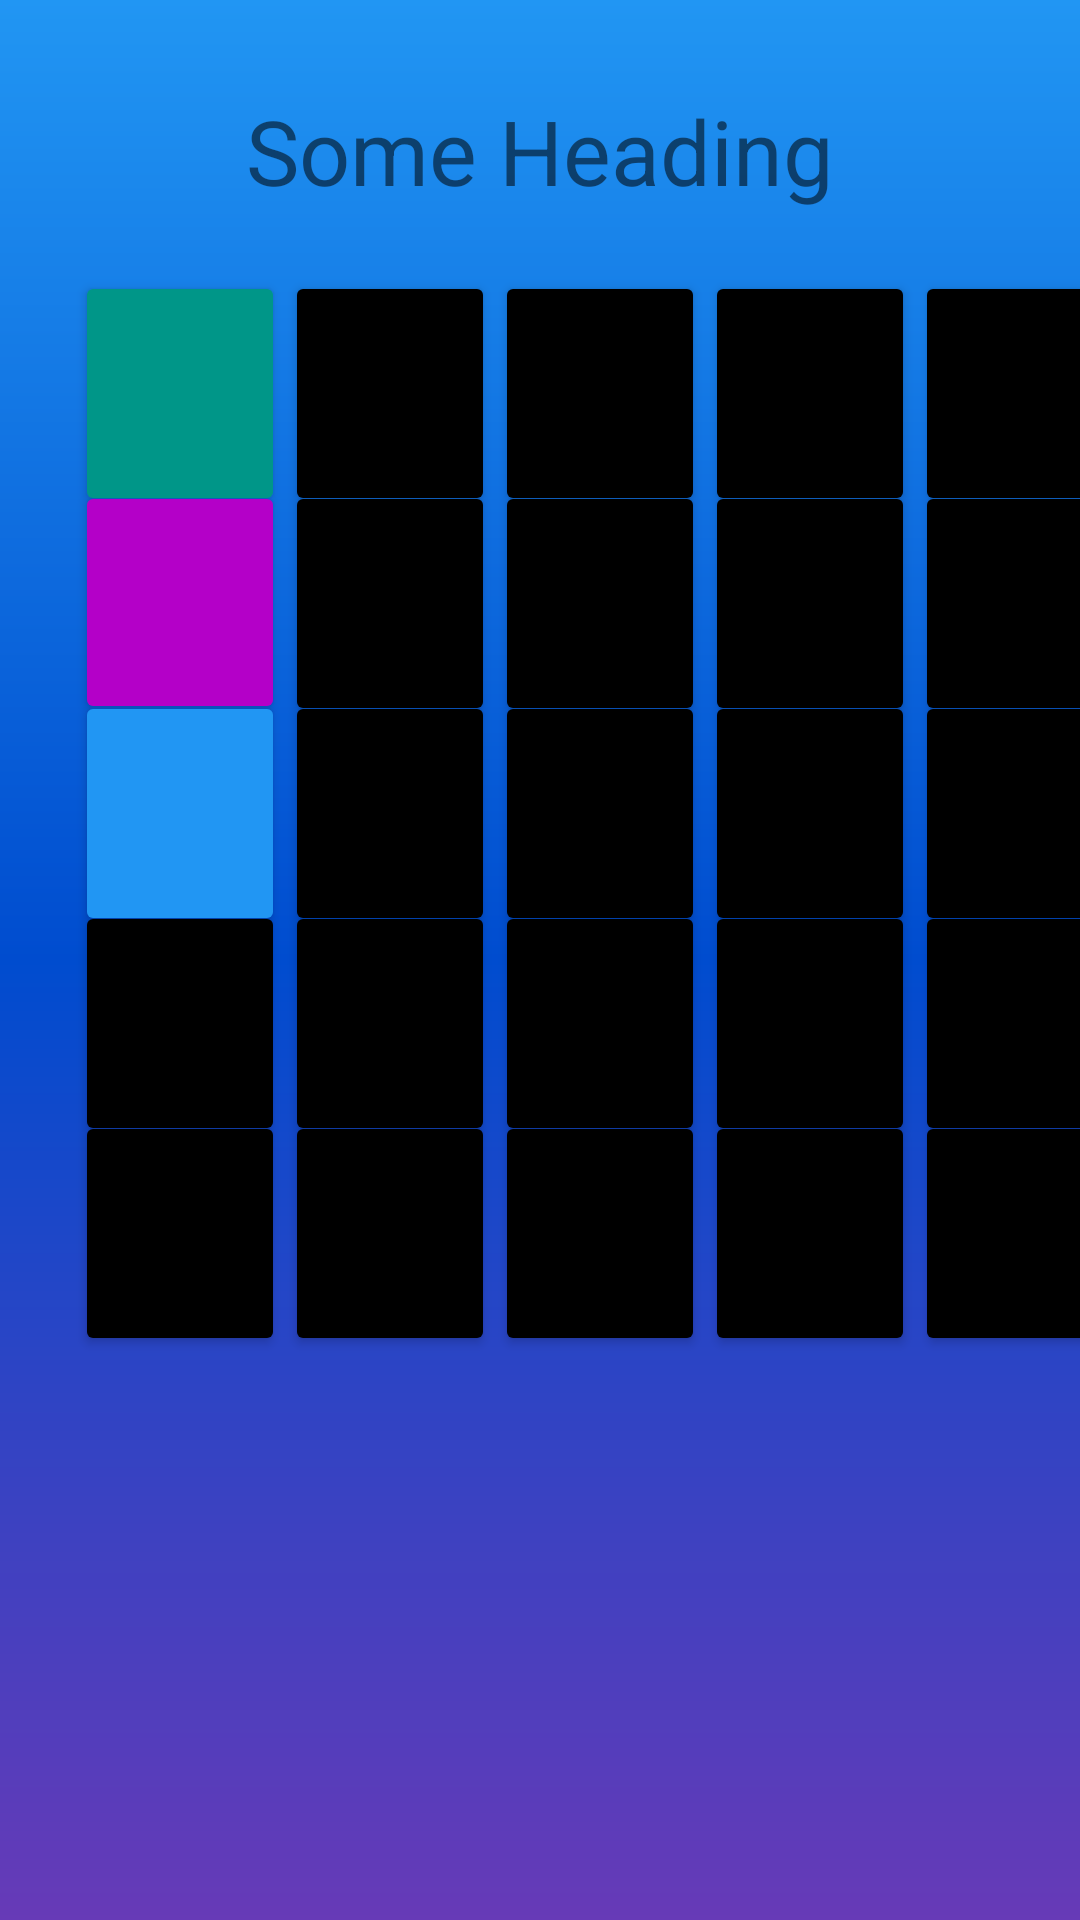

Layout XML and referenced resources for this Android screen:
<!-- AndroidManifest.xml: application theme Theme.Hue_grid -->
<!-- res/layout/activity_main2.xml -->
<?xml version="1.0" encoding="utf-8"?>
<androidx.constraintlayout.widget.ConstraintLayout xmlns:android="http://schemas.android.com/apk/res/android"
    xmlns:app="http://schemas.android.com/apk/res-auto"
    xmlns:tools="http://schemas.android.com/tools"
    android:layout_width="match_parent"
    android:layout_height="match_parent"
    android:background="@drawable/background"
    tools:context=".MainActivity2">

    <TextView
        android:id="@+id/heading"
        android:layout_width="wrap_content"
        android:layout_height="wrap_content"
        android:text="Some Heading"
        android:textSize="30sp"
        android:layout_marginTop="30dp"
        app:layout_constraintTop_toTopOf="parent"
        app:layout_constraintLeft_toLeftOf="parent"
        app:layout_constraintRight_toRightOf="parent"
        >

    </TextView>

    <Button
        android:id="@+id/b1"
        android:layout_width="70dp"
        android:layout_height="81.5dp"
        android:layout_marginTop="20dp"
        android:layout_marginLeft="25dp"
        app:layout_constraintTop_toBottomOf="@+id/heading"
        app:layout_constraintLeft_toLeftOf="parent"
        android:backgroundTint="@color/col3"

        >

    </Button>

    <Button
        android:id="@+id/b2"
        android:layout_width="70dp"
        android:layout_height="81.5dp"
        app:layout_constraintTop_toTopOf="@id/b1"
        app:layout_constraintLeft_toRightOf="@+id/b1"
        android:backgroundTint="@color/black"
        >

    </Button>

    <Button
        android:id="@+id/b3"
        android:layout_width="70dp"
        android:layout_height="81.5dp"
        app:layout_constraintTop_toTopOf="@id/b1"
        app:layout_constraintLeft_toRightOf="@+id/b2"
        android:backgroundTint="@color/black"
        >

    </Button>

    <Button
        android:id="@+id/b4"
        android:layout_width="70dp"
        android:layout_height="81.5dp"
        app:layout_constraintTop_toTopOf="@id/b1"
        app:layout_constraintLeft_toRightOf="@+id/b3"
        android:backgroundTint="@color/black"
        >

    </Button>

    <Button
        android:id="@+id/b5"
        android:layout_width="70dp"
        android:layout_height="81.5dp"
        app:layout_constraintTop_toTopOf="@id/b1"
        app:layout_constraintLeft_toRightOf="@+id/b4"
        android:backgroundTint="@color/black"
        >

    </Button>

    <Button
        android:id="@+id/b6"
        android:layout_width="70dp"
        android:layout_height="81dp"
        android:layout_marginTop="70dp"
        android:backgroundTint="@color/col2"
        app:layout_constraintLeft_toLeftOf="@+id/b1"
        app:layout_constraintTop_toTopOf="@+id/b1" >

    </Button>

    <Button
        android:id="@+id/b7"
        android:layout_width="70dp"
        android:layout_height="81.5dp"
        app:layout_constraintTop_toTopOf="@id/b6"
        app:layout_constraintLeft_toRightOf="@+id/b1"
        android:backgroundTint="@color/black"
        >

    </Button>

    <Button
        android:id="@+id/b8"
        android:layout_width="70dp"
        android:layout_height="81.5dp"
        app:layout_constraintTop_toTopOf="@id/b6"
        app:layout_constraintLeft_toRightOf="@+id/b2"
        android:backgroundTint="@color/black"
        >

    </Button>

    <Button
        android:id="@+id/b9"
        android:layout_width="70dp"
        android:layout_height="81.5dp"
        app:layout_constraintTop_toTopOf="@id/b6"
        app:layout_constraintLeft_toRightOf="@+id/b3"
        android:backgroundTint="@color/black"
        >

    </Button>

    <Button
        android:id="@+id/b10"
        android:layout_width="70dp"
        android:layout_height="81.5dp"
        app:layout_constraintTop_toTopOf="@id/b6"
        app:layout_constraintLeft_toRightOf="@+id/b4"
        android:backgroundTint="@color/black"
        >

    </Button>
    <Button
        android:id="@+id/b11"
        android:layout_width="70dp"
        android:layout_height="81.5dp"
        android:layout_marginTop="70dp"
        app:layout_constraintTop_toTopOf="@id/b6"
        app:layout_constraintLeft_toLeftOf="@id/b6"
        android:backgroundTint="@color/col1"
        >

    </Button>

    <Button
        android:id="@+id/b12"
        android:layout_width="70dp"
        android:layout_height="81.5dp"
        app:layout_constraintTop_toTopOf="@id/b11"
        app:layout_constraintLeft_toRightOf="@+id/b1"
        android:backgroundTint="@color/black"
        >

    </Button>

    <Button
        android:id="@+id/b13"
        android:layout_width="70dp"
        android:layout_height="81.5dp"
        app:layout_constraintTop_toTopOf="@id/b11"
        app:layout_constraintLeft_toRightOf="@+id/b2"
        android:backgroundTint="@color/black"
        >

    </Button>

    <Button
        android:id="@+id/b14"
        android:layout_width="70dp"
        android:layout_height="81.5dp"
        app:layout_constraintTop_toTopOf="@id/b11"
        app:layout_constraintLeft_toRightOf="@+id/b3"
        android:backgroundTint="@color/black"

        >

    </Button>

    <Button
        android:id="@+id/b15"
        android:layout_width="70dp"
        android:layout_height="81.5dp"
        app:layout_constraintTop_toTopOf="@id/b11"
        app:layout_constraintLeft_toRightOf="@+id/b4"
        android:backgroundTint="@color/black"
        >

    </Button>
    <Button
        android:id="@+id/b16"
        android:layout_width="70dp"
        android:layout_height="81.5dp"
        android:layout_marginTop="70dp"
        app:layout_constraintTop_toTopOf="@+id/b12"
        app:layout_constraintLeft_toLeftOf="@+id/b6"
        android:backgroundTint="@color/black"
        >

    </Button>

    <Button
        android:id="@+id/b17"
        android:layout_width="70dp"
        android:layout_height="81.5dp"
        app:layout_constraintTop_toTopOf="@id/b16"
        app:layout_constraintLeft_toRightOf="@+id/b1"
        android:backgroundTint="@color/black"
        >

    </Button>

    <Button
        android:id="@+id/b18"
        android:layout_width="70dp"
        android:layout_height="81.5dp"
        app:layout_constraintTop_toTopOf="@id/b16"
        app:layout_constraintLeft_toRightOf="@+id/b2"
        android:backgroundTint="@color/black"
        >

    </Button>

    <Button
        android:id="@+id/b19"
        android:layout_width="70dp"
        android:layout_height="81.5dp"
        app:layout_constraintTop_toTopOf="@id/b16"
        app:layout_constraintLeft_toRightOf="@+id/b3"
        android:backgroundTint="@color/black"
        >

    </Button>

    <Button
        android:id="@+id/b20"
        android:layout_width="70dp"
        android:layout_height="81.5dp"
        app:layout_constraintTop_toTopOf="@id/b16"
        app:layout_constraintLeft_toRightOf="@+id/b4"
        android:backgroundTint="@color/black"
        >

    </Button>
    <Button
        android:id="@+id/b21"
        android:layout_width="70dp"
        android:layout_height="81.5dp"
        android:layout_marginTop="70dp"
        app:layout_constraintTop_toTopOf="@+id/b18"
        app:layout_constraintLeft_toLeftOf="@id/b6"
        android:backgroundTint="@color/black"
        >

    </Button>

    <Button
        android:id="@+id/b22"
        android:layout_width="70dp"
        android:layout_height="81.5dp"
        app:layout_constraintTop_toTopOf="@id/b21"
        app:layout_constraintLeft_toRightOf="@+id/b1"
        android:backgroundTint="@color/black"
        >

    </Button>

    <Button
        android:id="@+id/b23"
        android:layout_width="70dp"
        android:layout_height="81.5dp"
        app:layout_constraintTop_toTopOf="@id/b21"
        app:layout_constraintLeft_toRightOf="@+id/b2"
        android:backgroundTint="@color/black"
        >

    </Button>

    <Button
        android:id="@+id/b24"
        android:layout_width="70dp"
        android:layout_height="81.5dp"
        app:layout_constraintTop_toTopOf="@id/b21"
        app:layout_constraintLeft_toRightOf="@+id/b3"
        android:backgroundTint="@color/black"
        >

    </Button>

    <Button
        android:id="@+id/b25"
        android:layout_width="70dp"
        android:layout_height="81.5dp"
        app:layout_constraintTop_toTopOf="@id/b21"
        app:layout_constraintLeft_toRightOf="@+id/b4"
        android:backgroundTint="@color/black"
        >

    </Button>

</androidx.constraintlayout.widget.ConstraintLayout>
<!-- resources referenced by this layout -->
<resources>
  <color name="black">#FF000000</color>
  <color name="col1">#2196F3</color>
  <color name="col2">#B400C8</color>
  <color name="col3">#009688</color>
  <!-- drawable background (drawable) -->
  <?xml version="1.0" encoding="utf-8"?>
  <shape xmlns:android="http://schemas.android.com/apk/res/android" android:shape="rectangle" >
      <gradient
          android:startColor="#673AB7"
          android:centerColor="#004CCF"
          android:endColor="#2196F3"
          android:angle="90"/>
      <corners
          android:radius="0dp"/>
  
  
  </shape>
  <style name="Theme.Hue_grid" parent="Theme.MaterialComponents.DayNight.DarkActionBar">
          
          <item name="colorPrimary">@color/purple_500</item>
          <item name="colorPrimaryVariant">@color/purple_700</item>
          <item name="colorOnPrimary">@color/white</item>
          
          <item name="colorSecondary">@color/teal_200</item>
          <item name="colorSecondaryVariant">@color/teal_700</item>
          <item name="colorOnSecondary">@color/black</item>
          
          <item name="android:statusBarColor" tools:targetApi="l">?attr/colorPrimaryVariant</item>
          
      </style>
  <color name="purple_500">#FF6200EE</color>
  <color name="purple_700">#FF3700B3</color>
  <color name="white">#FFFFFFFF</color>
  <color name="teal_200">#FF03DAC5</color>
  <color name="teal_700">#FF018786</color>
</resources>
